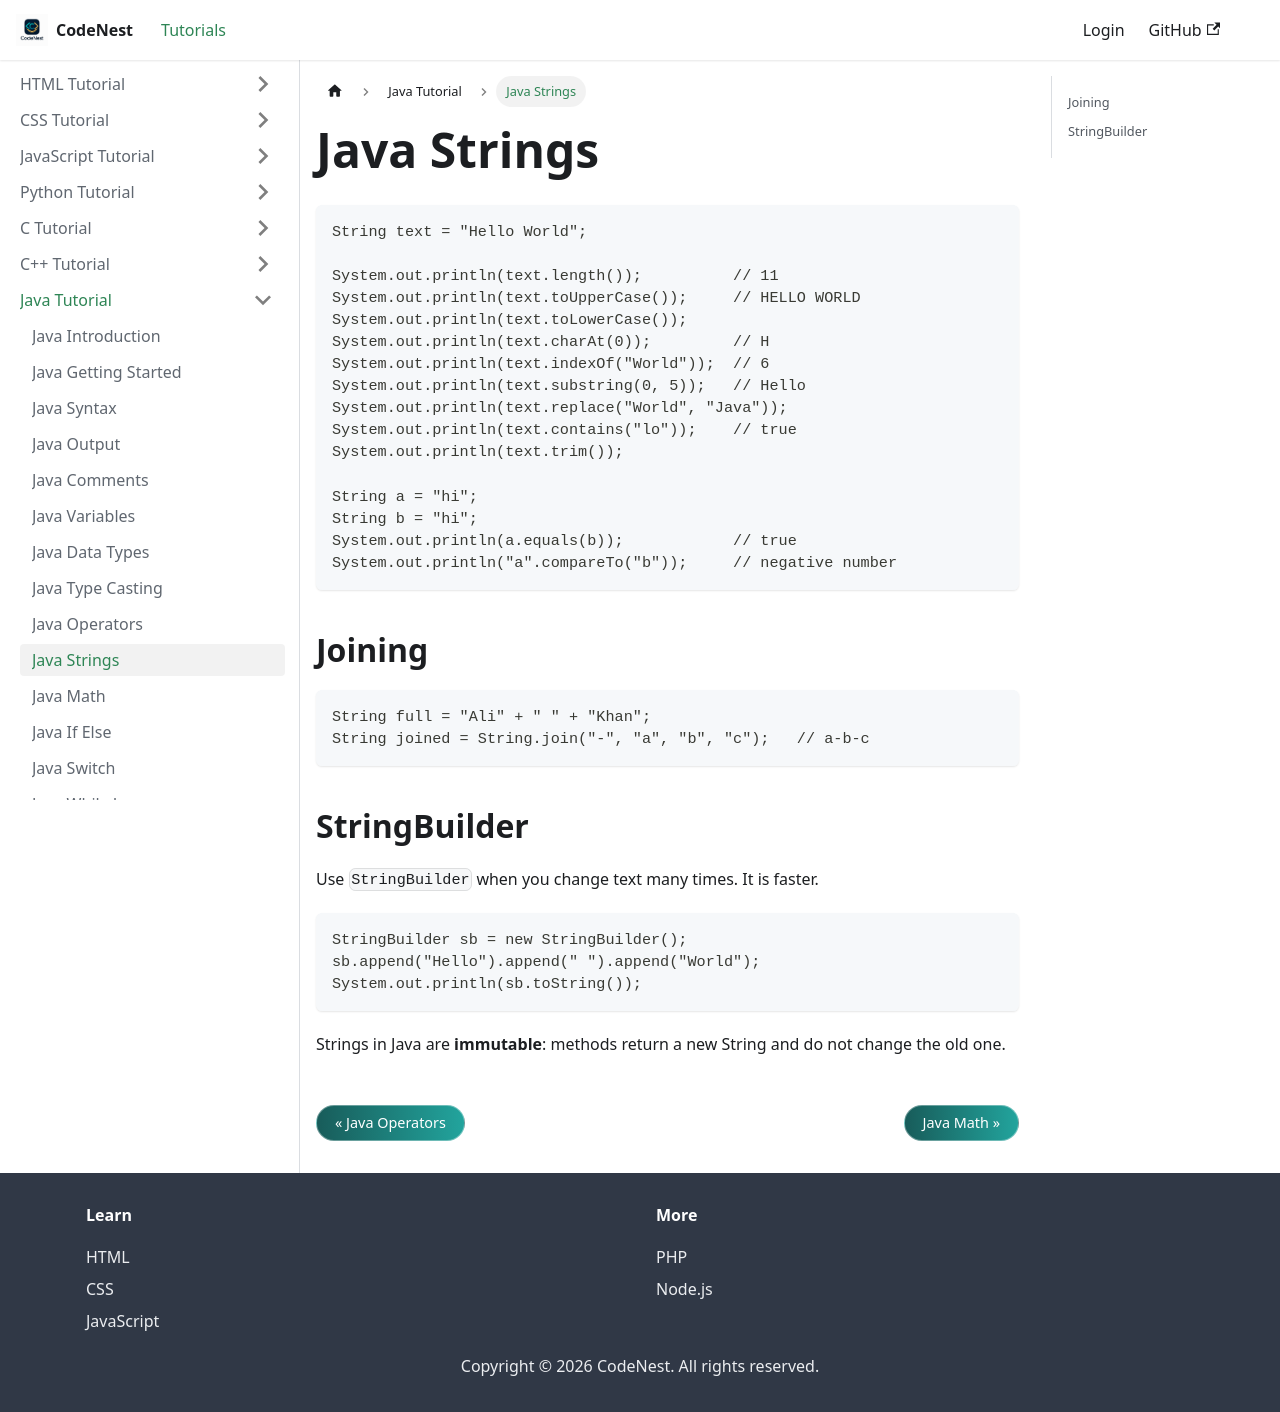

repository: adnankhan112/codenest · page: docs/java/strings.html · generator: docusaurus

---
title: Java Strings
sidebar_position: 10
---

# Java Strings

```java
String text = "Hello World";

System.out.println(text.length());          // 11
System.out.println(text.toUpperCase());     // HELLO WORLD
System.out.println(text.toLowerCase());
System.out.println(text.charAt(0));         // H
System.out.println(text.indexOf("World"));  // 6
System.out.println(text.substring(0, 5));   // Hello
System.out.println(text.replace("World", "Java"));
System.out.println(text.contains("lo"));    // true
System.out.println(text.trim());

String a = "hi";
String b = "hi";
System.out.println(a.equals(b));            // true
System.out.println("a".compareTo("b"));     // negative number
```

## Joining

```java
String full = "Ali" + " " + "Khan";
String joined = String.join("-", "a", "b", "c");   // a-b-c
```

## StringBuilder

Use `StringBuilder` when you change text many times. It is faster.

```java
StringBuilder sb = new StringBuilder();
sb.append("Hello").append(" ").append("World");
System.out.println(sb.toString());
```

Strings in Java are **immutable**: methods return a new String and do not change the old one.
